Dataset: dataset (GitHub, Aryawwww/Image-Programming-group-10). Classes: tomato bacterial spot, tomato late blight, tomato septoria leaf spot, tomato yellow leaf curl virus, tomato healthy.

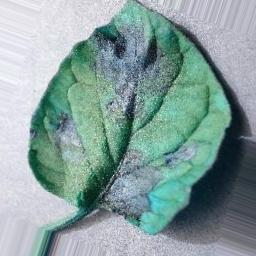
Label: tomato late blight

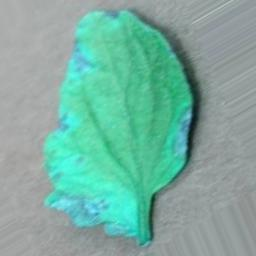
Label: tomato yellow leaf curl virus

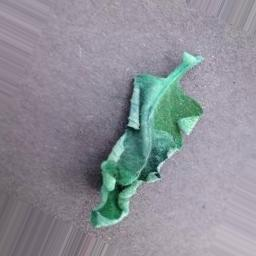
Label: tomato late blight

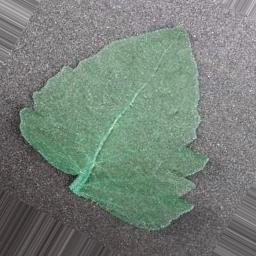
Label: tomato bacterial spot

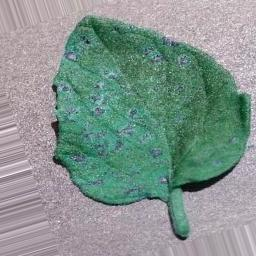
Label: tomato septoria leaf spot

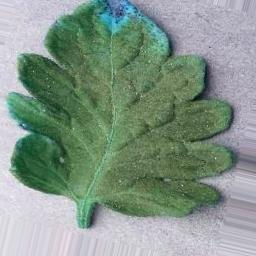
Label: tomato healthy
